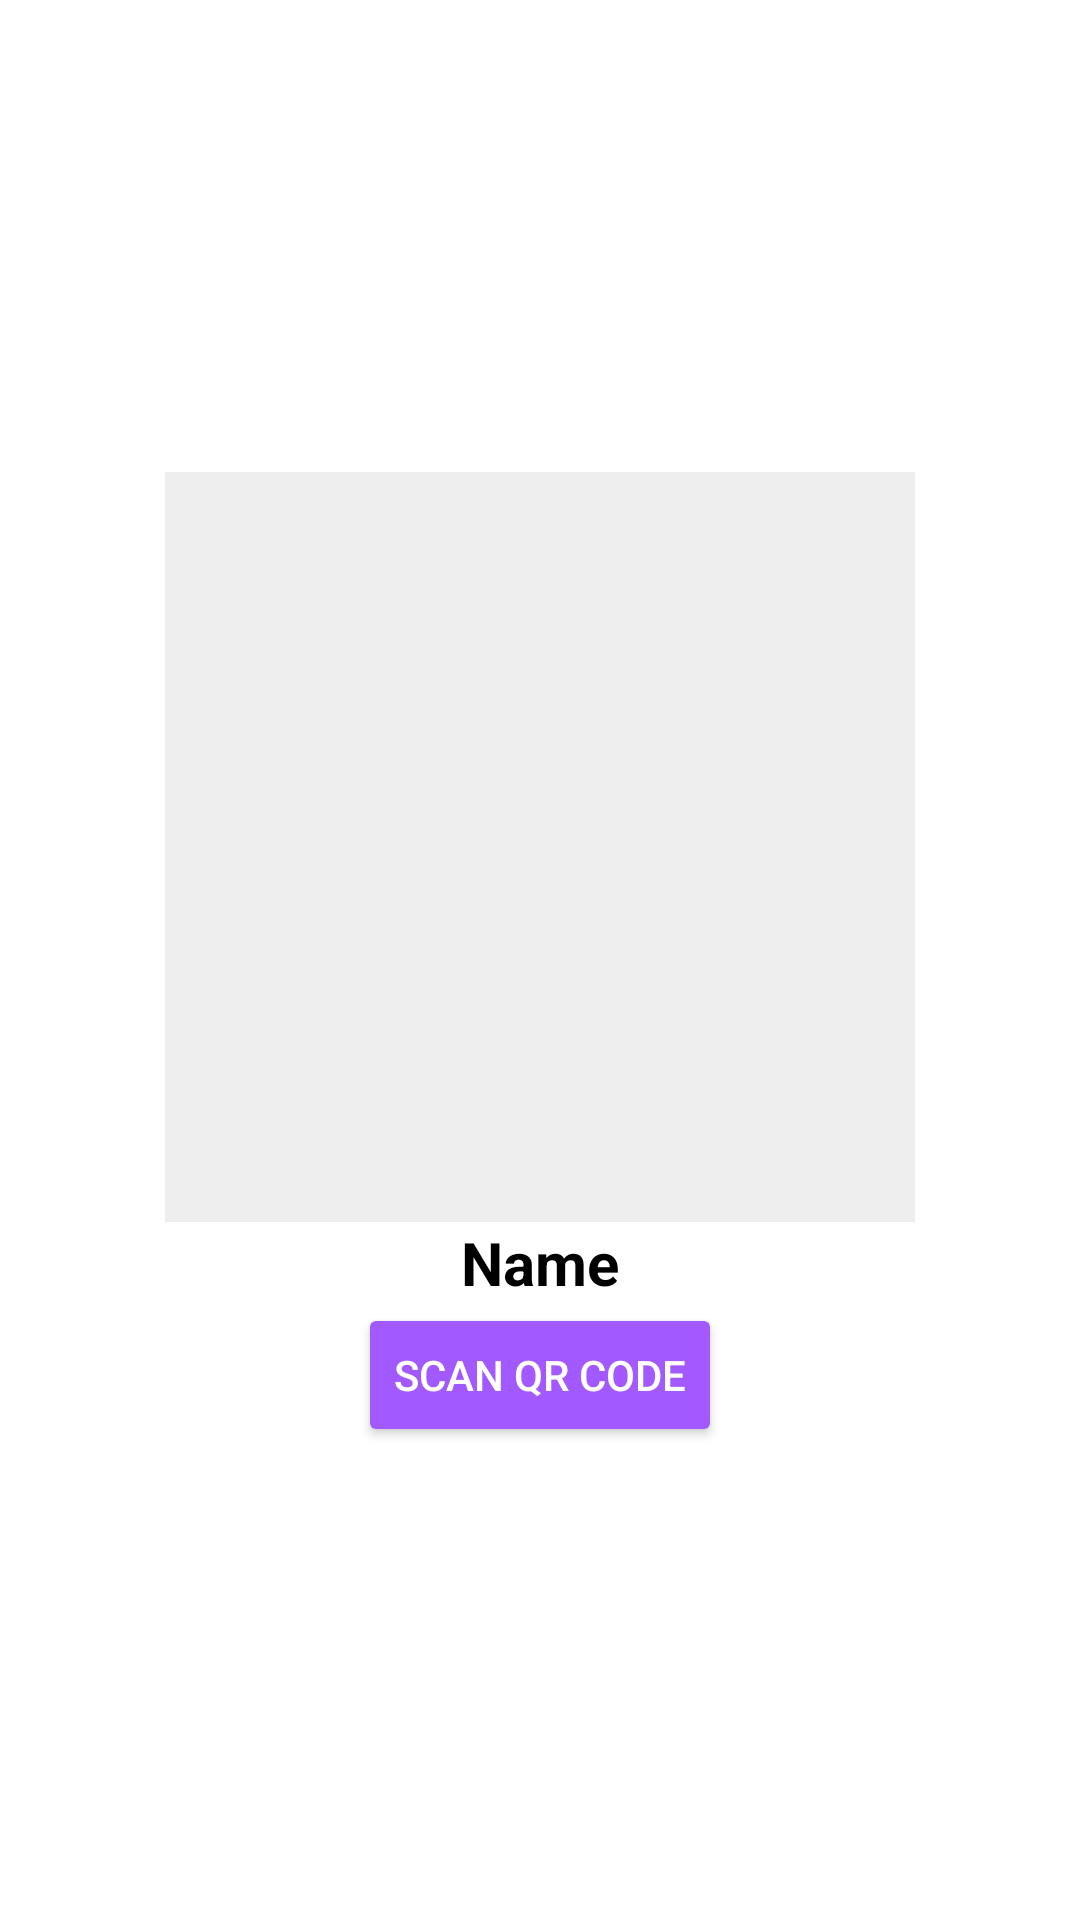

Android layout source for this screen:
<!-- AndroidManifest.xml: application theme Base.Theme.Vibe -->
<!-- res/layout/activity_qr.xml -->
<?xml version="1.0" encoding="utf-8"?>
<LinearLayout xmlns:android="http://schemas.android.com/apk/res/android"
    xmlns:app="http://schemas.android.com/apk/res-auto"
    android:background="#FFFFFF"
    android:gravity="center"
    android:orientation="vertical"
    android:padding="16dp"
    android:layout_width="match_parent"
    android:layout_height="match_parent">

<ImageView
    android:id="@+id/qr_code_imageview"
    android:layout_width="250dp"
    android:layout_height="250dp"
    android:background="#EEEEEE"
    android:scaleType="fitCenter"
    app:srcCompat="@drawable/ic_launcher_foreground" />

<TextView
    android:id="@+id/name_textview"
    android:layout_width="wrap_content"
    android:layout_height="wrap_content"
    android:textColor="#000000"
    android:textSize="20sp"
    android:textStyle="bold"
    android:text="Name"/>

<Button
    android:id="@+id/scan_qr_button"
    android:layout_width="wrap_content"
    android:layout_height="wrap_content"
    android:text="Scan QR Code"
    android:textColor="#FFFFFF"
    android:backgroundTint="#A259FF"/>
</LinearLayout>
<!-- resources referenced by this layout -->
<resources>
  <style name="Base.Theme.Vibe" parent="Theme.Material3.DayNight.NoActionBar">
          
          
      </style>
</resources>
